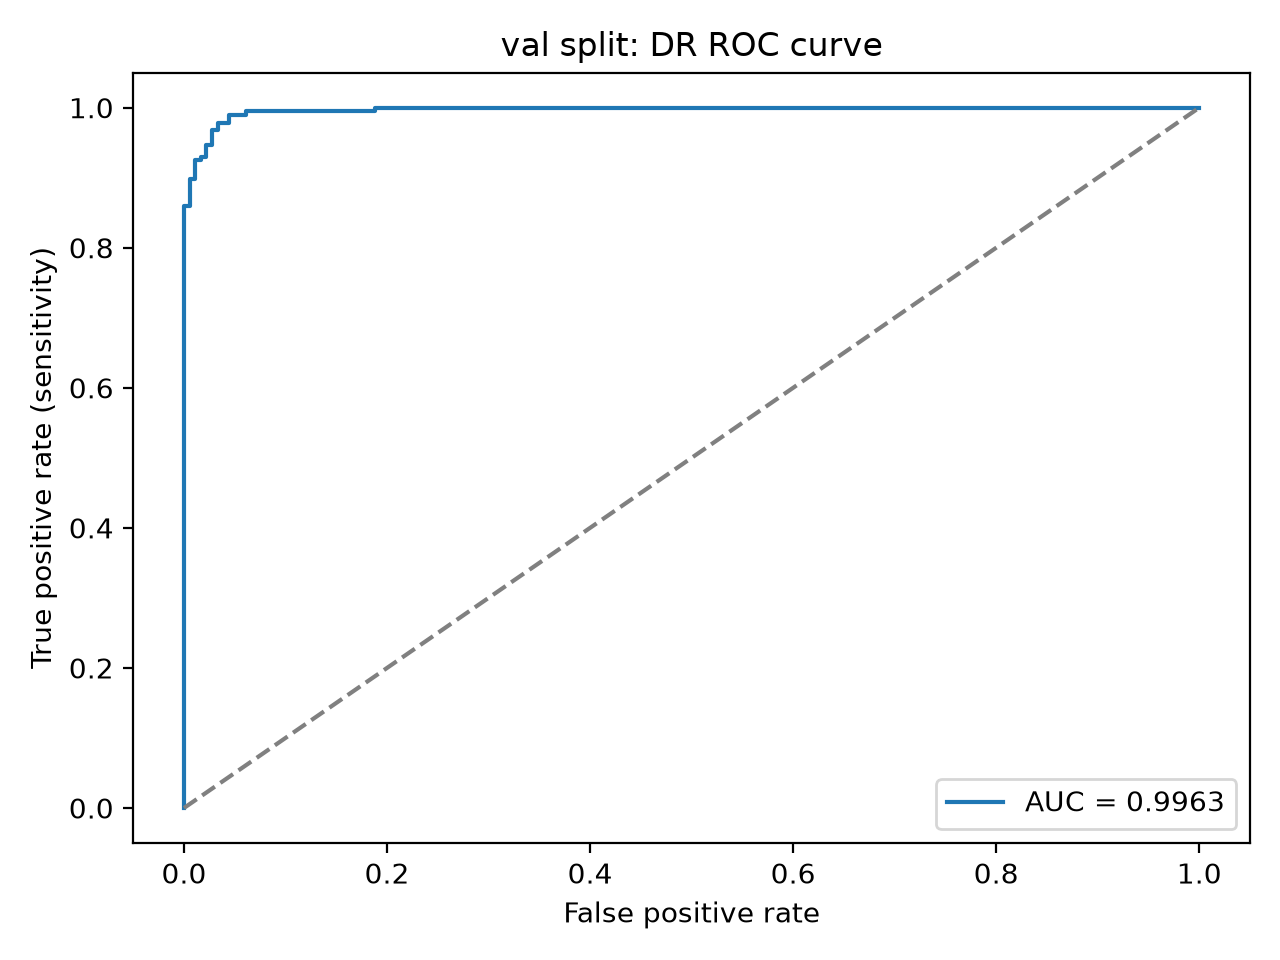

Source data for this figure (header and first rows):
false_positive_rate, true_positive_rate, threshold
0.0, 0.0, inf
0.0, 0.1237, 1.0
0.0, 0.1935, 1
0.0, 0.2151, 1
0.0, 0.2258, 1
0.0, 0.2419, 1
0.0, 0.2527, 1
0.0, 0.2634, 1
0.0, 0.2849, 1
0.0, 0.2957, 1
0.0, 0.3011, 1
0.0, 0.3172, 1
0.0, 0.3226, 1
0.0, 0.3333, 1
0.0, 0.3925, 1
0.0, 0.4032, 1
0.0, 0.8602, 0.9794
0.005525, 0.8602, 0.9777
0.005525, 0.871, 0.9734
0.005525, 0.8978, 0.9504
0.01105, 0.8978, 0.9431
0.01105, 0.9247, 0.9
0.01657, 0.9247, 0.8963
0.01657, 0.9301, 0.8348
0.0221, 0.9301, 0.8306
0.0221, 0.9462, 0.7574
0.02762, 0.9462, 0.7205
0.02762, 0.9677, 0.5833
0.03315, 0.9677, 0.3997
0.03315, 0.9785, 0.3653
0.0442, 0.9785, 0.3114
0.0442, 0.9892, 0.2743
0.06077, 0.9892, 0.1405
0.06077, 0.9946, 0.1272
0.1878, 0.9946, 0.03225
0.1878, 1.0, 0.03213
1.0, 1.0, 7.855111761045919e-08
